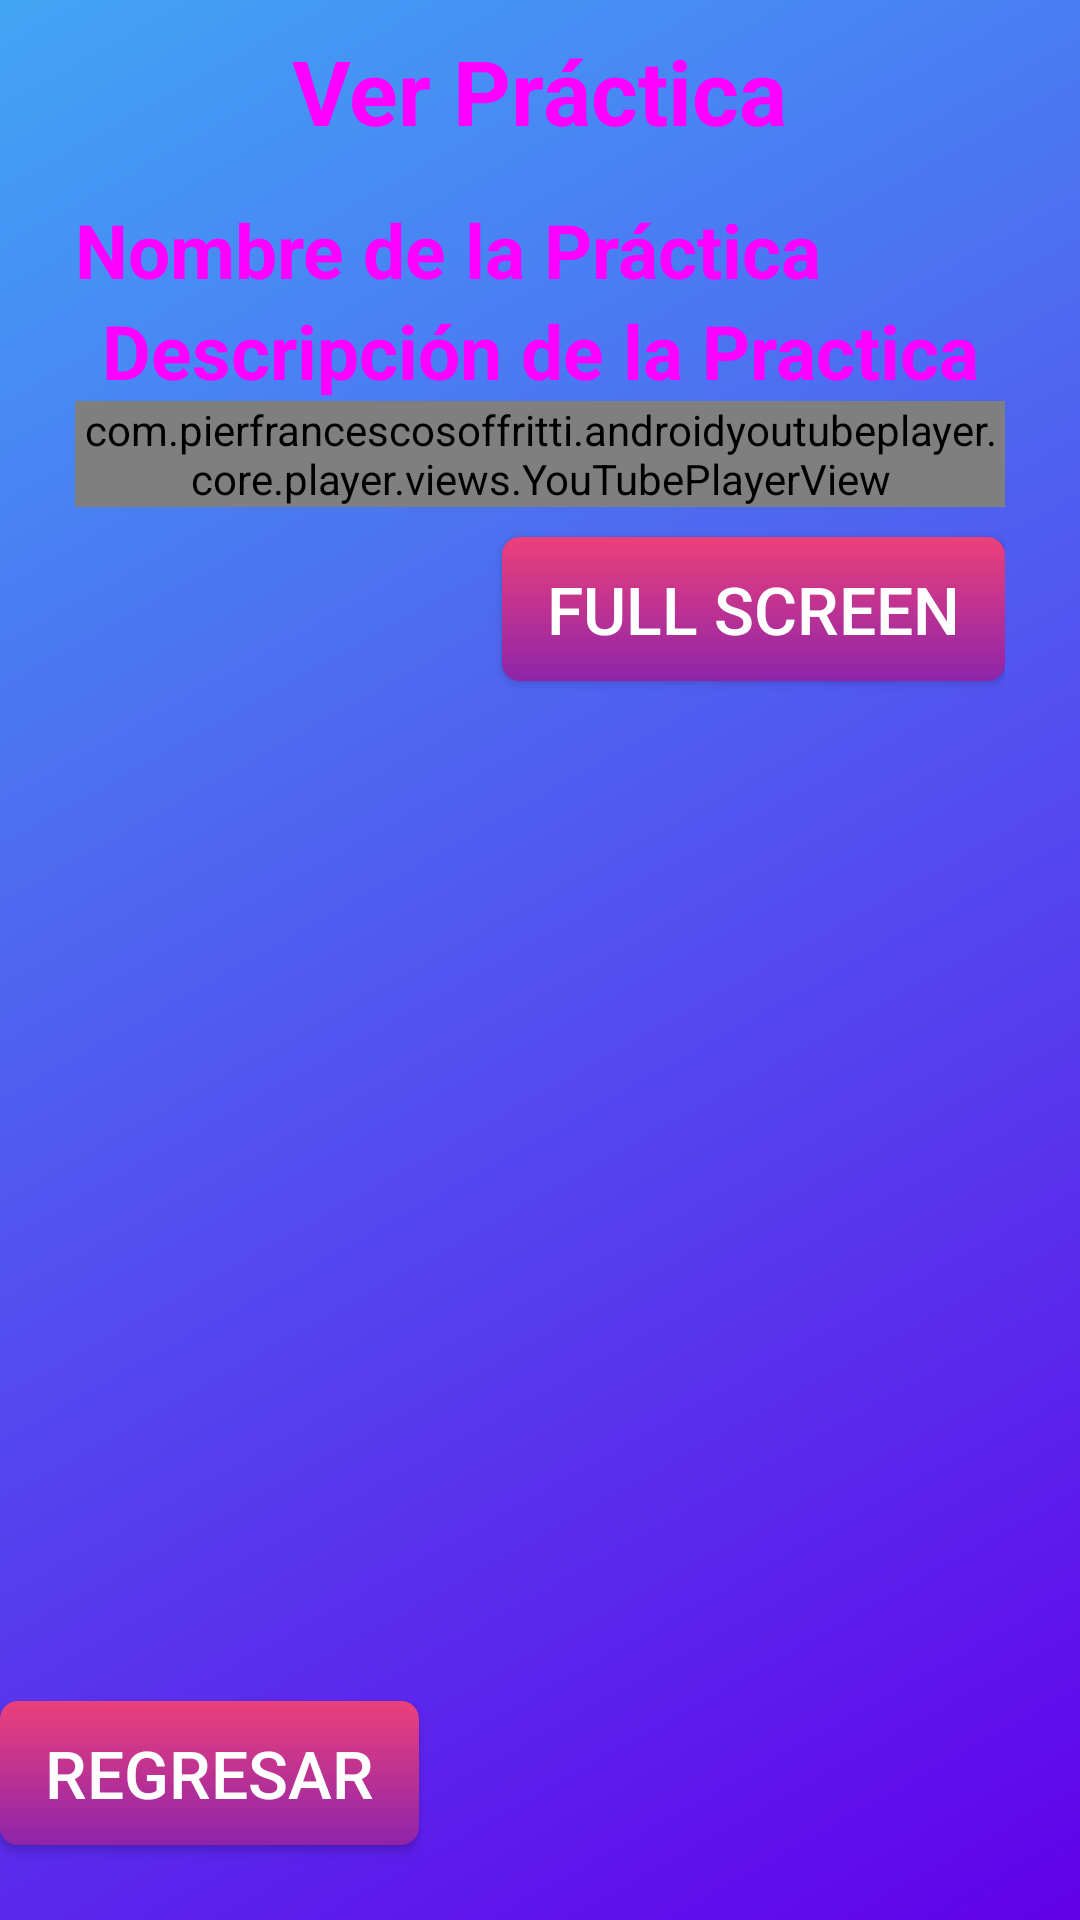

Android layout source for this screen:
<!-- AndroidManifest.xml: application theme Theme.FescCursos -->
<!-- res/layout/activity_ver_practica.xml -->
<?xml version="1.0" encoding="utf-8"?>
<LinearLayout xmlns:android="http://schemas.android.com/apk/res/android"
    xmlns:app="http://schemas.android.com/apk/res-auto"
    xmlns:tools="http://schemas.android.com/tools"
    android:id="@+id/main"
    android:layout_width="match_parent"
    android:layout_height="match_parent"
    android:background="@drawable/fondo"
    android:orientation="vertical"
    tools:context=".ui.VerPractica">

    <ScrollView
        android:layout_width="match_parent"
        android:layout_height="match_parent"
        android:layout_weight="1">

        <LinearLayout
            android:layout_width="match_parent"
            android:layout_height="match_parent"
            android:orientation="vertical"
            android:paddingHorizontal="25dp">

            <TextView
                android:id="@+id/titulo"
                android:layout_width="wrap_content"
                android:layout_height="wrap_content"
                android:layout_gravity="center_horizontal"
                android:layout_marginTop="10dp"
                android:gravity="center"
                android:text="Ver Práctica"
                android:textColor="@drawable/boton"
                android:textSize="30sp"
                android:textStyle="bold" />

            <TextView
                android:id="@+id/nombreVerPractica"
                android:layout_width="match_parent"
                android:layout_height="wrap_content"
                android:layout_marginTop="16dp"
                android:text="Nombre de la Práctica"
                android:textColor="@drawable/boton"
                android:textSize="25sp"
                android:textStyle="bold" />


            <TextView
                android:id="@+id/descripcionVerPractica"
                android:layout_width="match_parent"
                android:layout_height="wrap_content"
                android:text="Descripción de la Practica"
                android:textAlignment="center"
                android:textColor="@drawable/boton"
                android:textSize="25sp"
                android:textStyle="bold" />


            <androidx.constraintlayout.widget.ConstraintLayout
                android:layout_width="match_parent"
                android:layout_height="match_parent">

                <com.pierfrancescosoffritti.androidyoutubeplayer.core.player.views.YouTubePlayerView
                    android:id="@+id/youtubePlayerViewVerPractica"
                    android:layout_width="match_parent"
                    android:layout_height="wrap_content"
                    app:layout_constraintBottom_toBottomOf="parent"
                    app:layout_constraintEnd_toEndOf="parent"
                    app:layout_constraintStart_toStartOf="parent"
                    app:layout_constraintTop_toTopOf="parent" />



            </androidx.constraintlayout.widget.ConstraintLayout>
            <androidx.appcompat.widget.AppCompatButton
                android:id="@+id/full_screen_button"
                android:layout_width="wrap_content"
                android:layout_height="wrap_content"
                android:layout_marginBottom="25dp"
                android:background="@drawable/boton"
                android:paddingHorizontal="15dp"
                android:text="Full Screen"
                android:textColor="#FFFFFF"
                android:textSize="22sp"
                android:layout_gravity="right|bottom"
                android:layout_marginTop="10dp"/>


        </LinearLayout>
    </ScrollView>

    <androidx.appcompat.widget.AppCompatButton
        android:id="@+id/regresarVerPractica"
        android:layout_width="wrap_content"
        android:layout_height="wrap_content"
        android:layout_gravity="start|bottom"
        android:layout_marginBottom="25dp"
        android:background="@drawable/boton"
        android:onClick="regresarVerPractica"
        android:paddingHorizontal="15dp"
        android:text="Regresar"
        android:textColor="#FFFFFF"
        android:textSize="22sp" />

</LinearLayout>
<!-- resources referenced by this layout -->
<resources>
  <!-- drawable boton (drawable) -->
  <?xml version="1.0" encoding="utf-8"?>
  <selector xmlns:android="http://schemas.android.com/apk/res/android">
  
      <item android:state_pressed="true">
          <shape>
              <corners android:radius="6dp"></corners>
          </shape>
      </item>
      <item>
          <shape>
              <gradient android:startColor="#EC407A"
                  android:endColor="#8E24AA"
                  android:angle="270">
              </gradient>
              <corners android:radius="6dp"></corners>
          </shape>
      </item>
  </selector>
  <!-- drawable fondo (drawable) -->
  <?xml version="1.0" encoding="utf-8"?>
  <selector xmlns:android="http://schemas.android.com/apk/res/android">
  
      <item>
          <shape>
              <gradient android:startColor="#6200EA"
                  android:endColor="#42A5F5"
                  android:angle="135">
              </gradient>
          </shape>
      </item>
  
  </selector>
  <style name="Theme.FescCursos" parent="Base.Theme.FescCursos" />
  <style name="Base.Theme.FescCursos" parent="Theme.Material3.DayNight.NoActionBar">
          
          
      </style>
</resources>
